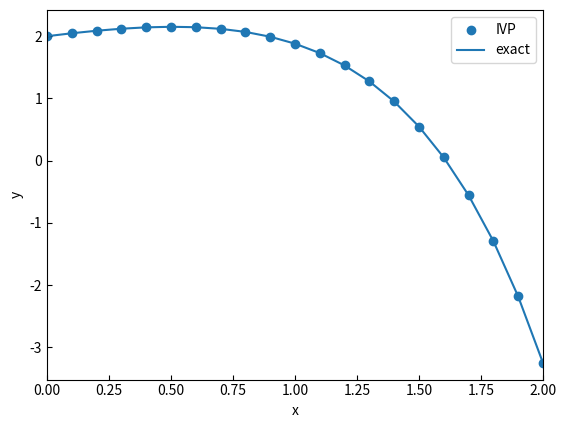

Source code (Python):
"""
This file demonstrates how you can use solve_ivp to integrate a second-order
ODE.

For illustration, this code will use the example from the handout.
"""

import numpy as np
import matplotlib.pyplot as plt
from scipy.integrate import solve_ivp

def f(x, y):
    return y[1], 2*y[1] - 0.75*y[0]

def make_plot(x, y, y_e):
    """
    You do not need to modify this function.

    Parameters
    ----------
    x : ndarray
        A vector of independent values.
    y : ndarray
        A vector of dependent values from the numeric solution.
    y_e : ndarray
        A vector of dependent values from the exact solution.

    Returns
    -------
    None.

    """
    fig, ax = plt.subplots()
    
    ax.scatter(x, y, label = "IVP")
    ax.plot(x, y_e, label = "exact")
    ax.tick_params(direction = "in")
    ax.set_xlim(0, 2)
    ax.set_xlabel("x")
    ax.set_ylabel("y")
    ax.legend()
    plt.show()

###############################################################################
# Creating a vector of x values according the the problem specification.
###############################################################################
start = 0
stop = 2

x = np.linspace(start, stop, 21)

###############################################################################
# Defining the initial conditions, then using solve_ivp as before.
###############################################################################

y0 = 2
y0_prime = 0.5
sol = solve_ivp(f, [start, stop], [y0, y0_prime], t_eval = x)

###############################################################################
# Storing the result of the integration into the variable y. Note that the
# contains two solutions vectors; one for y and one for y' (in that order based
# on the function definition). Since we only care about y, that vector is
# stored in the first row of y (i.e., y[0]).
###############################################################################
y = sol.y[0]

###############################################################################
# Creating a vector of the analytical result.
###############################################################################
y_analy = -0.5*np.exp(1.5*x)+2.5*np.exp(x/2)

###############################################################################
# Making a plot that compares the numerical and analytical results.
###############################################################################
make_plot(x, y, y_analy)

